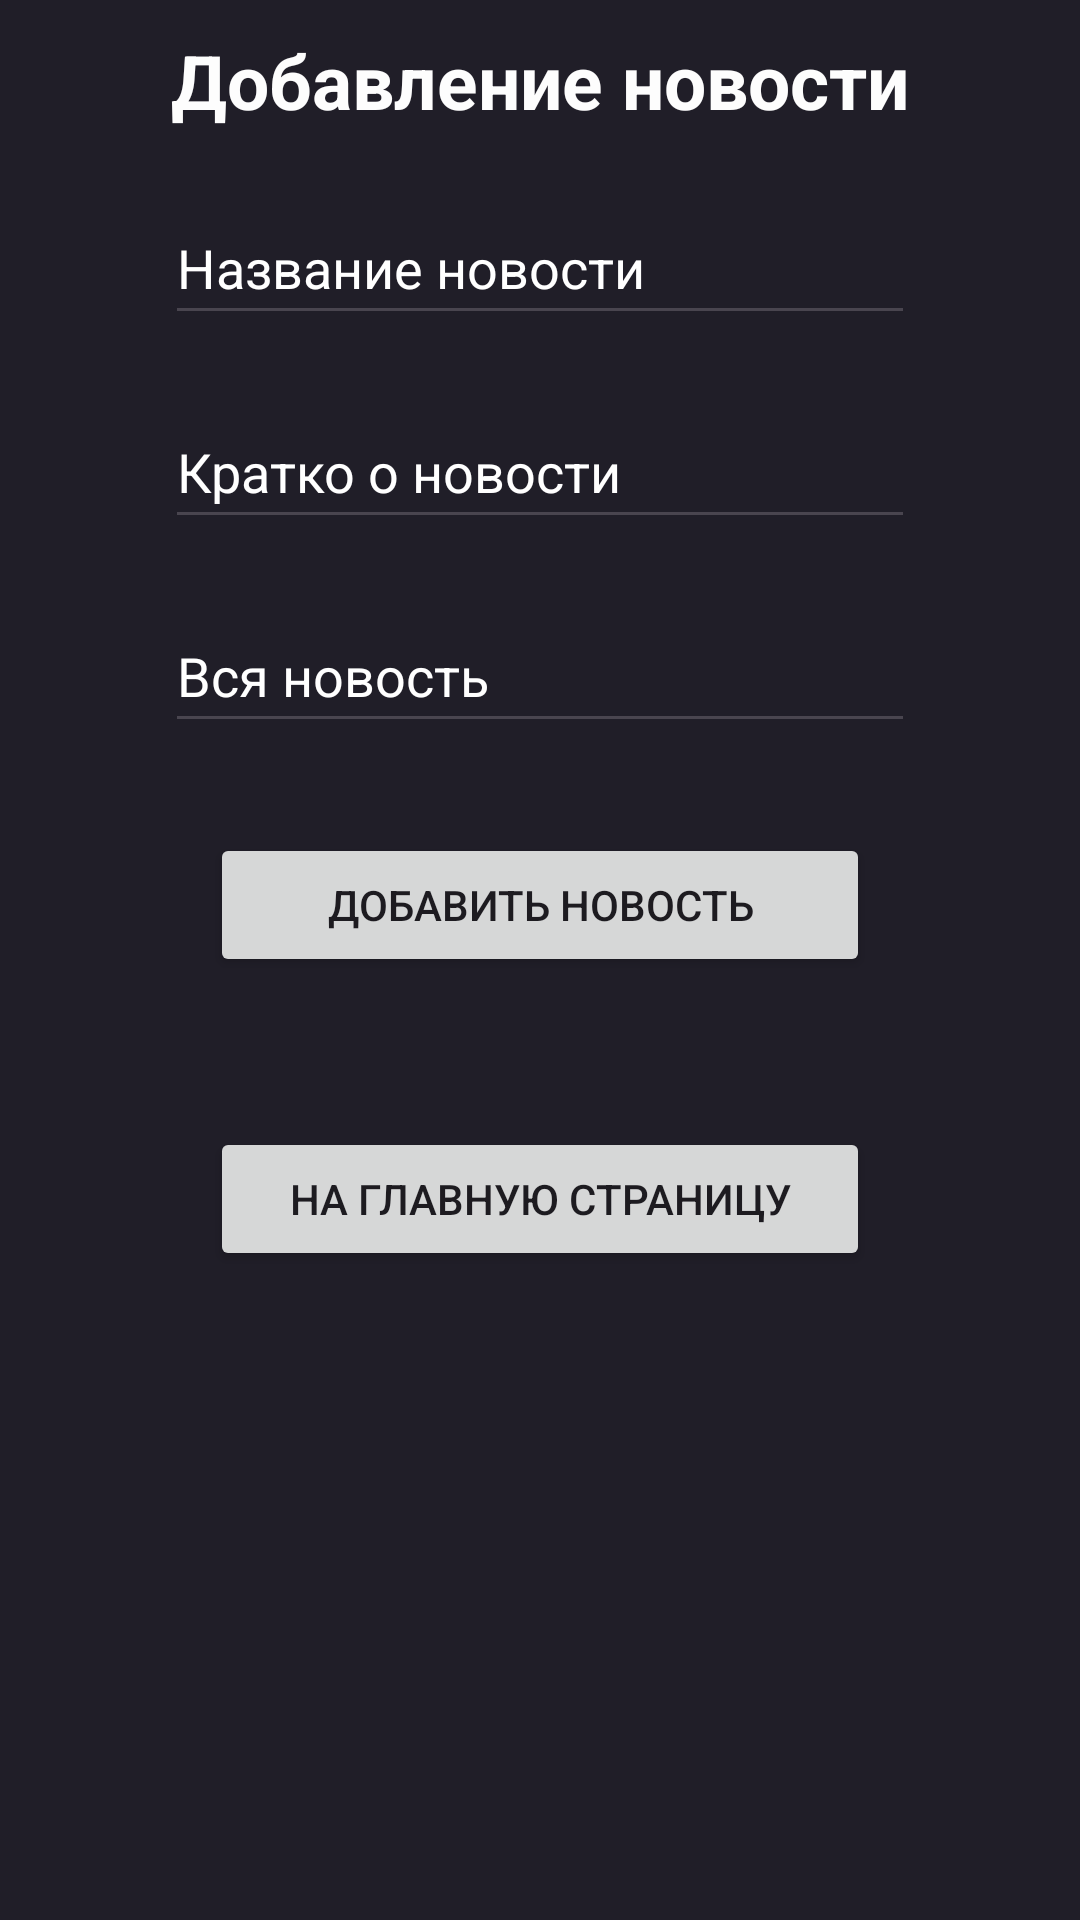

Produce the Android XML layout that renders to this screen, including the resource entries it uses.
<!-- AndroidManifest.xml: application theme Theme.Blog -->
<!-- res/layout/activity_add_news.xml -->
<?xml version="1.0" encoding="utf-8"?>
<LinearLayout xmlns:android="http://schemas.android.com/apk/res/android"
    xmlns:app="http://schemas.android.com/apk/res-auto"
    xmlns:tools="http://schemas.android.com/tools"
    android:layout_width="match_parent"
    android:layout_height="match_parent"
    android:orientation="vertical"
    android:background="#201E28"
    tools:context=".BlogMain">
    <TextView
        android:layout_width="wrap_content"
        android:layout_height="wrap_content"

        android:text="Добавление новости"
        android:textColor="#fdfdfd"
        android:layout_gravity="center"
        android:layout_marginTop="10dp"
        android:textSize="25dp"
        android:textStyle="bold"

        app:layout_constraintBottom_toBottomOf="parent"
        app:layout_constraintEnd_toEndOf="parent"
        app:layout_constraintStart_toStartOf="parent"
        app:layout_constraintTop_toTopOf="parent" />
    <EditText
        android:id="@+id/add_title"
        android:layout_width="250dp"
        android:ems ="10"
        android:layout_height="48dp"
        android:inputType="text"
        android:layout_gravity="center"
        android:textColorHint="@color/white"
        android:layout_marginTop="20dp"
        android:hint="Название новости" />
    <EditText
        android:id="@+id/add_desc"
        android:layout_width="250dp"
        android:ems ="10"
        android:layout_height="48dp"
        android:inputType="text"
        android:layout_gravity="center"
        android:textColorHint="@color/white"
        android:layout_marginTop="20dp"
        android:hint="Кратко о новости" />
    <EditText
        android:id="@+id/add_text"
        android:layout_width="250dp"
        android:ems ="10"
        android:layout_height="48dp"
        android:inputType="text"
        android:layout_gravity="center"
        android:textColorHint="@color/white"
        android:layout_marginTop="20dp"
        android:hint="Вся новость" />
    <Button
        android:id="@+id/button_add_news"
        android:layout_width="220dp"
        android:layout_height="wrap_content"
        android:layout_gravity="center"
        android:text="Добавить новость"
        android:layout_marginTop="30dp"/>

    <Button
        android:id="@+id/button_reg"
        android:layout_width="220dp"
        android:layout_height="wrap_content"
        android:layout_gravity="center"
        android:layout_marginTop="50dp"
        android:text="На главную страницу" />
</LinearLayout>
<!-- resources referenced by this layout -->
<resources>
  <style name="Theme.Blog" parent="Base.Theme.Blog" />
  <style name="Base.Theme.Blog" parent="Theme.Material3.DayNight.NoActionBar">
          
          
      </style>
  <!-- not gathered from this repository: default colours our renderer supplied (Android Studio template values) -->
  <color name="white">#FFFFFFFF</color>
</resources>
